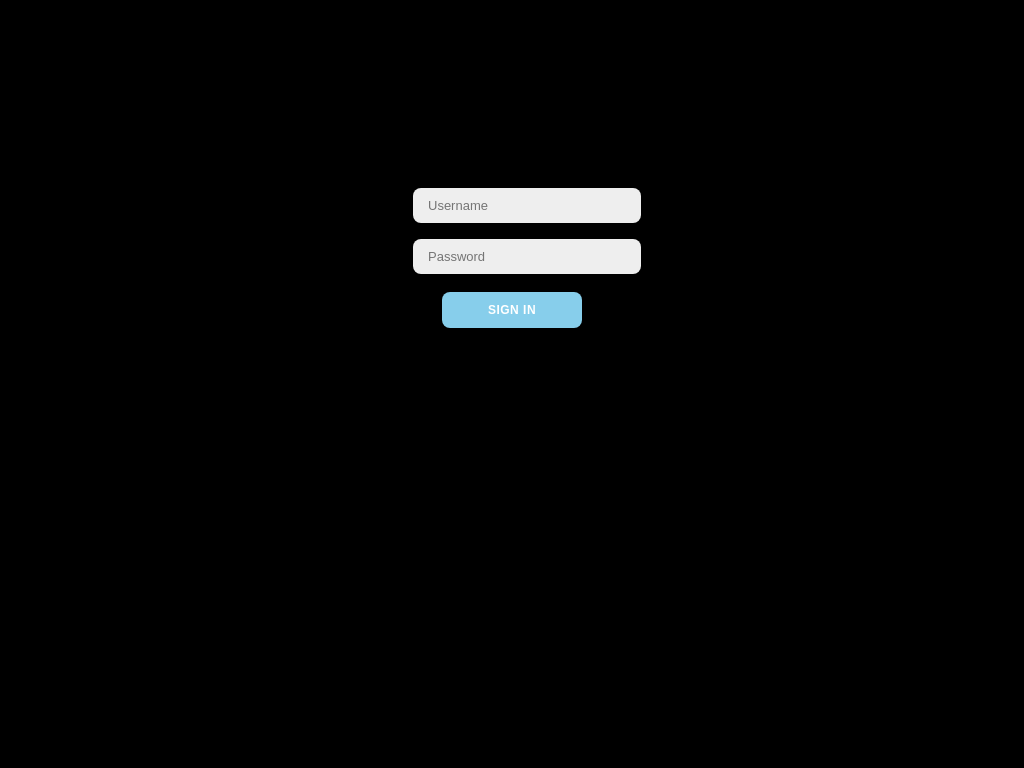

Write a web page that renders exactly this picture using CSS.

<!-- file: index.html -->
<!DOCTYPE html>
<html lang="en">
<head>
    <meta charset="UTF-8">
    <meta name="viewport" content="width=device-width, initial-scale=1.0">
    <title>HTML & CSS</title>
    <link rel="stylesheet" href="styles.css">
</head>
<body>
   <div class="login-container">
    <div class="form-container login-form">
        <form action="#">
            <div class="form-input">
                <input type="text" name="username" id="username" placeholder="Username">
            </div>

            <div class="form-input">
                <input type="password" name="password" id="password" placeholder="Password">
            </div>

            <button type="submit">
                Sign In
            </button>
        </form>
    </div>
   </div> 
</body>
</html>

/* file: styles.css */
body {
    margin: 0;
    padding: 0;
    box-sizing: border-box;
    /* background-image: url("law.jpg");
    background-repeat: no-repeat;
    background-size: cover; */
    background-color: black;
}

.login-container,
.form-container {
    display: flex;
    flex-direction: column;
    align-items: center;
}

.form-container {
    margin: 150px auto;
    border: none;
    border-radius: 20px;
    padding: 30px;
    justify-content: center;
}

.form-container form {
    display: flex;
    align-items: center;
    justify-content: center;
    flex-direction: column;
    padding: 0 40px;
    height: 100%;
}

.form-container button {
    background-color: skyblue;
    color: #fff;
    padding: 10px 45px;
    font-size: 12px;
    border: 1px solid transparent;
    border-radius: 8px;
    font-weight: 600;
    letter-spacing: 0.5px;
    text-transform: uppercase;
    margin-top: 10px;
    cursor: pointer;
}

.form-container input {
    background-color: #eee;
    border: none;
    margin: 8px 0;
    padding: 10px 15px;
    font-size: 13px;
    border-radius: 8px;
    width: 100%;
    outline: none;
}

